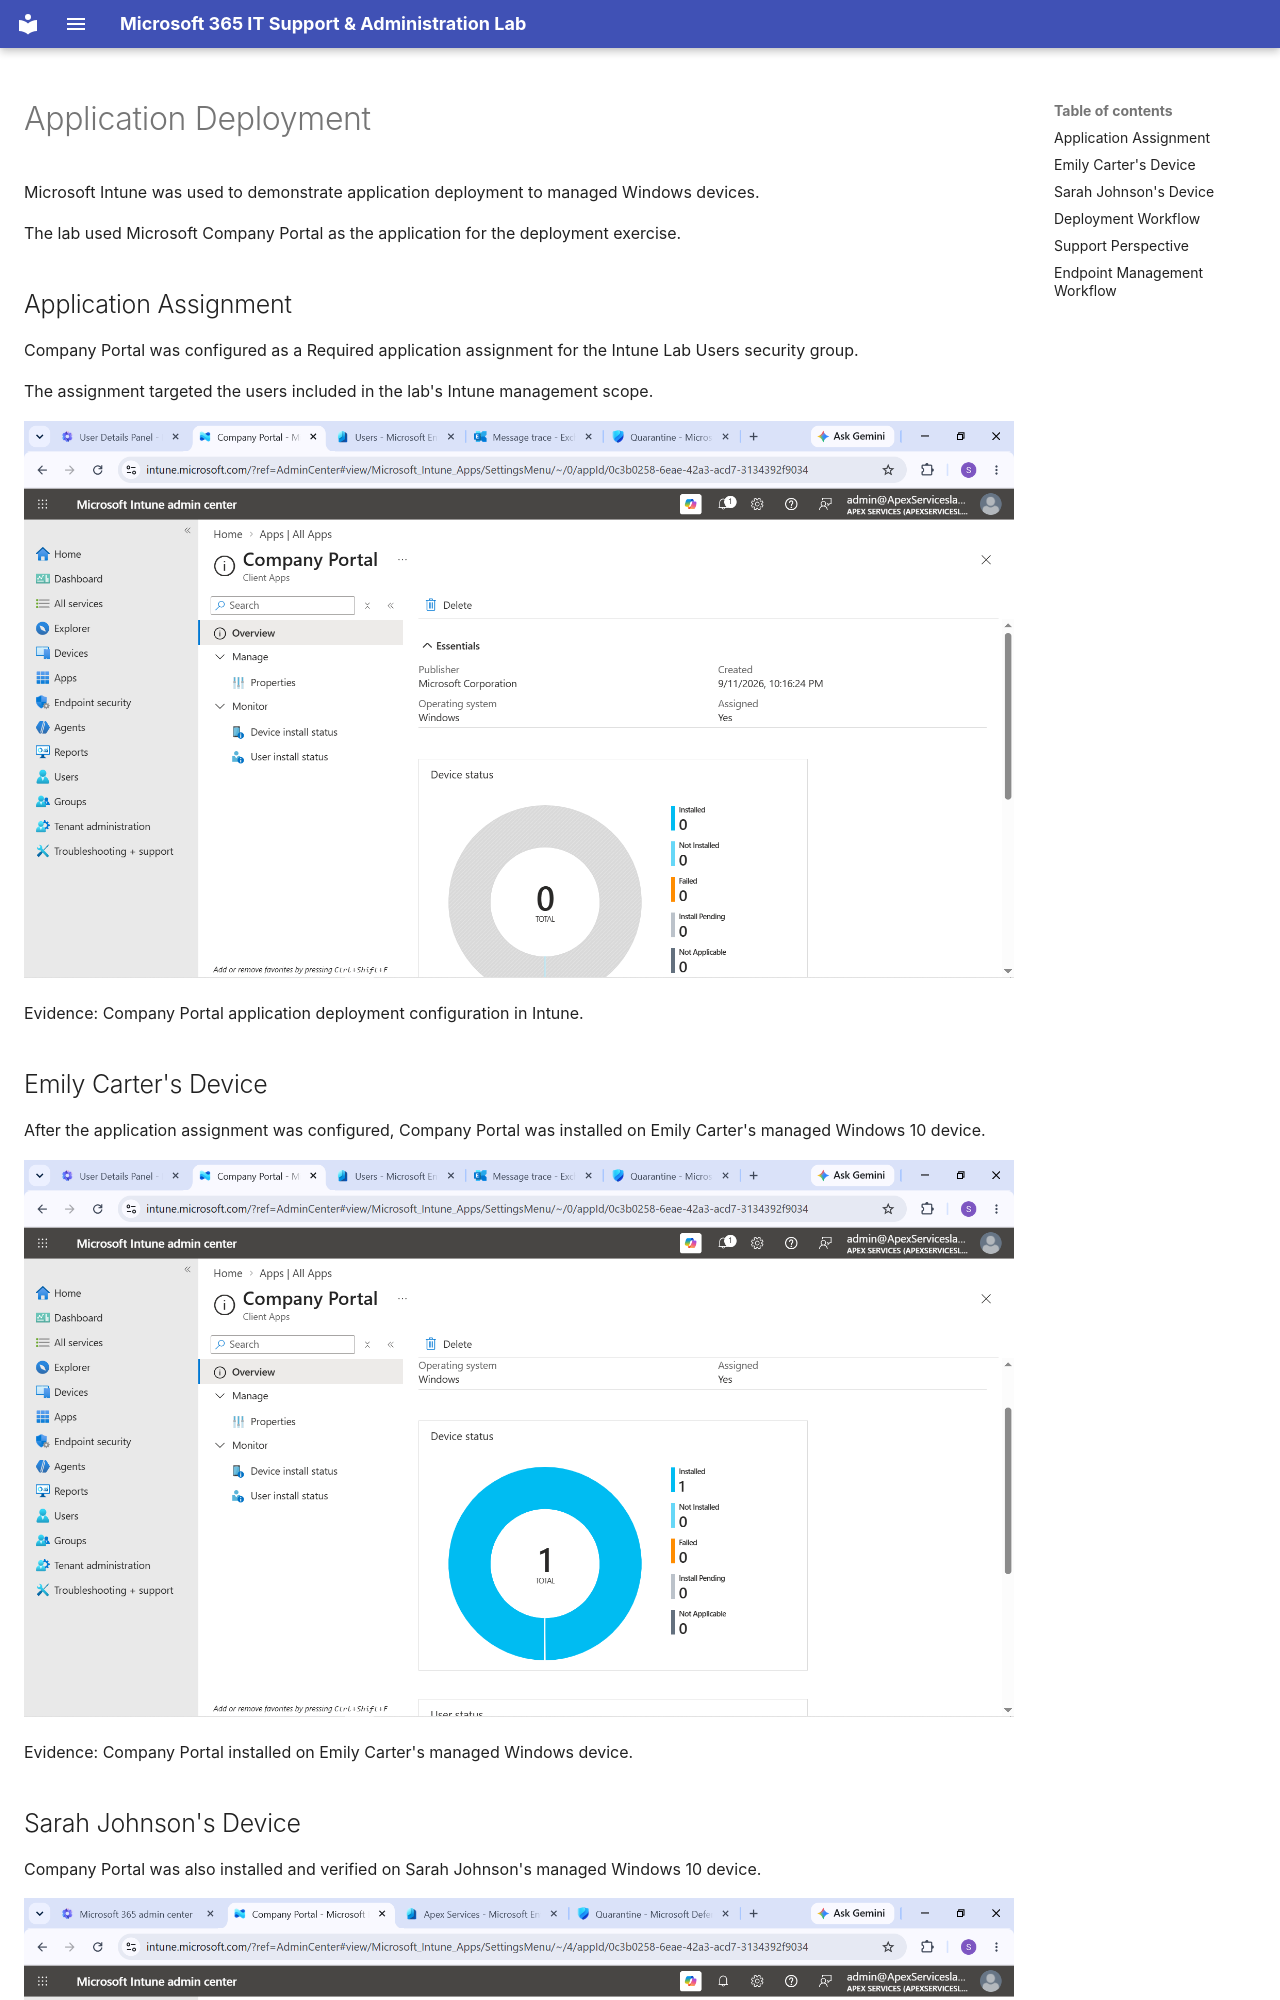

repository: solomonaemiro/microsoft-365-it-support-lab · page: endpoint/application-deployment/index.html · generator: mkdocs

# Application Deployment

Microsoft Intune was used to demonstrate application deployment to managed Windows devices.

The lab used Microsoft Company Portal as the application for the deployment exercise.

## Application Assignment

Company Portal was configured as a Required application assignment for the Intune Lab Users security group.

The assignment targeted the users included in the lab's Intune management scope.

![Intune Application Deployment](../images/44%20Intune%20Application%20Deployment.png)

Evidence: Company Portal application deployment configuration in Intune.

## Emily Carter's Device

After the application assignment was configured, Company Portal was installed on Emily Carter's managed Windows 10 device.

![Intune Company Portal Installed](../images/45%20Intune%20Company%20portal%20installed.png)

Evidence: Company Portal installed on Emily Carter's managed Windows device.

## Sarah Johnson's Device

Company Portal was also installed and verified on Sarah Johnson's managed Windows 10 device.

![Sarah Company Portal Installed](../images/48%20Sarah%20company%20portal%20%20installed.png)

Evidence: Company Portal installed on Sarah Johnson's managed Windows device.
